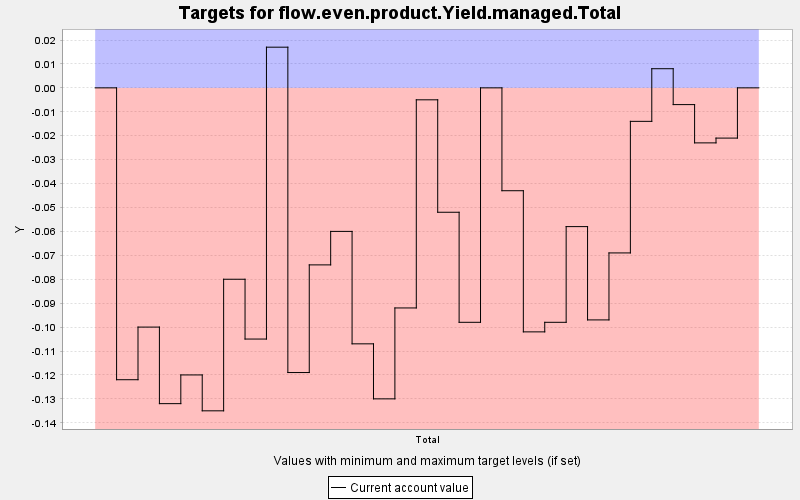

Source data for this figure (header and first rows):
TARGET, PERIOD, YEAR, PERIODWIDTH, MINIMUM, MAXIMUM, MINWEIGHT, MAXWEIGHT, CURRENT, SUMMARY
flow.even.product.Yield.managed.Total, 0, 0, 10.0, 0.0, 0.0, 1.0, 1.0, 0.0, 0.0
flow.even.product.Yield.managed.Total, 1, 10, 10.0, 0.0, 0.0, 1000, 1000, -0.122, 0.0
flow.even.product.Yield.managed.Total, 2, 20, 10.0, 0.0, 0.0, 1000, 1000, -0.1, 0.0
flow.even.product.Yield.managed.Total, 3, 30, 10.0, 0.0, 0.0, 1000, 1000, -0.132, 0.0
flow.even.product.Yield.managed.Total, 4, 40, 10.0, 0.0, 0.0, 1000, 1000, -0.12, 0.0
flow.even.product.Yield.managed.Total, 5, 50, 10.0, 0.0, 0.0, 1000, 1000, -0.135, 0.0
flow.even.product.Yield.managed.Total, 6, 60, 10.0, 0.0, 0.0, 1000, 1000, -0.08, 0.0
flow.even.product.Yield.managed.Total, 7, 70, 10.0, 0.0, 0.0, 1000, 1000, -0.105, 0.0
flow.even.product.Yield.managed.Total, 8, 80, 10.0, 0.0, 0.0, 1000, 1000, 0.017, 0.0
flow.even.product.Yield.managed.Total, 9, 90, 10.0, 0.0, 0.0, 1000, 1000, -0.119, 0.0
flow.even.product.Yield.managed.Total, 10, 100, 10.0, 0.0, 0.0, 1000, 1000, -0.074, 0.0
flow.even.product.Yield.managed.Total, 11, 110, 10.0, 0.0, 0.0, 1000, 1000, -0.06, 0.0
flow.even.product.Yield.managed.Total, 12, 120, 10.0, 0.0, 0.0, 1000, 1000, -0.107, 0.0
flow.even.product.Yield.managed.Total, 13, 130, 10.0, 0.0, 0.0, 1000, 1000, -0.13, 0.0
flow.even.product.Yield.managed.Total, 14, 140, 10.0, 0.0, 0.0, 1000, 1000, -0.092, 0.0
flow.even.product.Yield.managed.Total, 15, 150, 10.0, 0.0, 0.0, 1000, 1000, -0.005, 0.0
flow.even.product.Yield.managed.Total, 16, 160, 10.0, 0.0, 0.0, 1000, 1000, -0.052, 0.0
flow.even.product.Yield.managed.Total, 17, 170, 10.0, 0.0, 0.0, 1000, 1000, -0.098, 0.0
flow.even.product.Yield.managed.Total, 18, 180, 10.0, 0.0, 0.0, 1000, 1000, 0.0, 0.0
flow.even.product.Yield.managed.Total, 19, 190, 10.0, 0.0, 0.0, 1000, 1000, -0.043, 0.0
flow.even.product.Yield.managed.Total, 20, 200, 10.0, 0.0, 0.0, 1000, 1000, -0.102, 0.0
flow.even.product.Yield.managed.Total, 21, 210, 10.0, 0.0, 0.0, 1000, 1000, -0.098, 0.0
flow.even.product.Yield.managed.Total, 22, 220, 10.0, 0.0, 0.0, 1000, 1000, -0.058, 0.0
flow.even.product.Yield.managed.Total, 23, 230, 10.0, 0.0, 0.0, 1000, 1000, -0.097, 0.0
flow.even.product.Yield.managed.Total, 24, 240, 10.0, 0.0, 0.0, 1000, 1000, -0.069, 0.0
flow.even.product.Yield.managed.Total, 25, 250, 10.0, 0.0, 0.0, 1000, 1000, -0.014, 0.0
flow.even.product.Yield.managed.Total, 26, 260, 10.0, 0.0, 0.0, 1000, 1000, 0.008, 0.0
flow.even.product.Yield.managed.Total, 27, 270, 10.0, 0.0, 0.0, 1000, 1000, -0.007, 0.0
flow.even.product.Yield.managed.Total, 28, 280, 10.0, 0.0, 0.0, 1000, 1000, -0.023, 0.0
flow.even.product.Yield.managed.Total, 29, 290, 10.0, 0.0, 0.0, 1000, 1000, -0.021, 0.0
flow.even.product.Yield.managed.Total, 30, 300, 10.0, 0.0, 0.0, 1000, 1000, 0.0, 0.0
